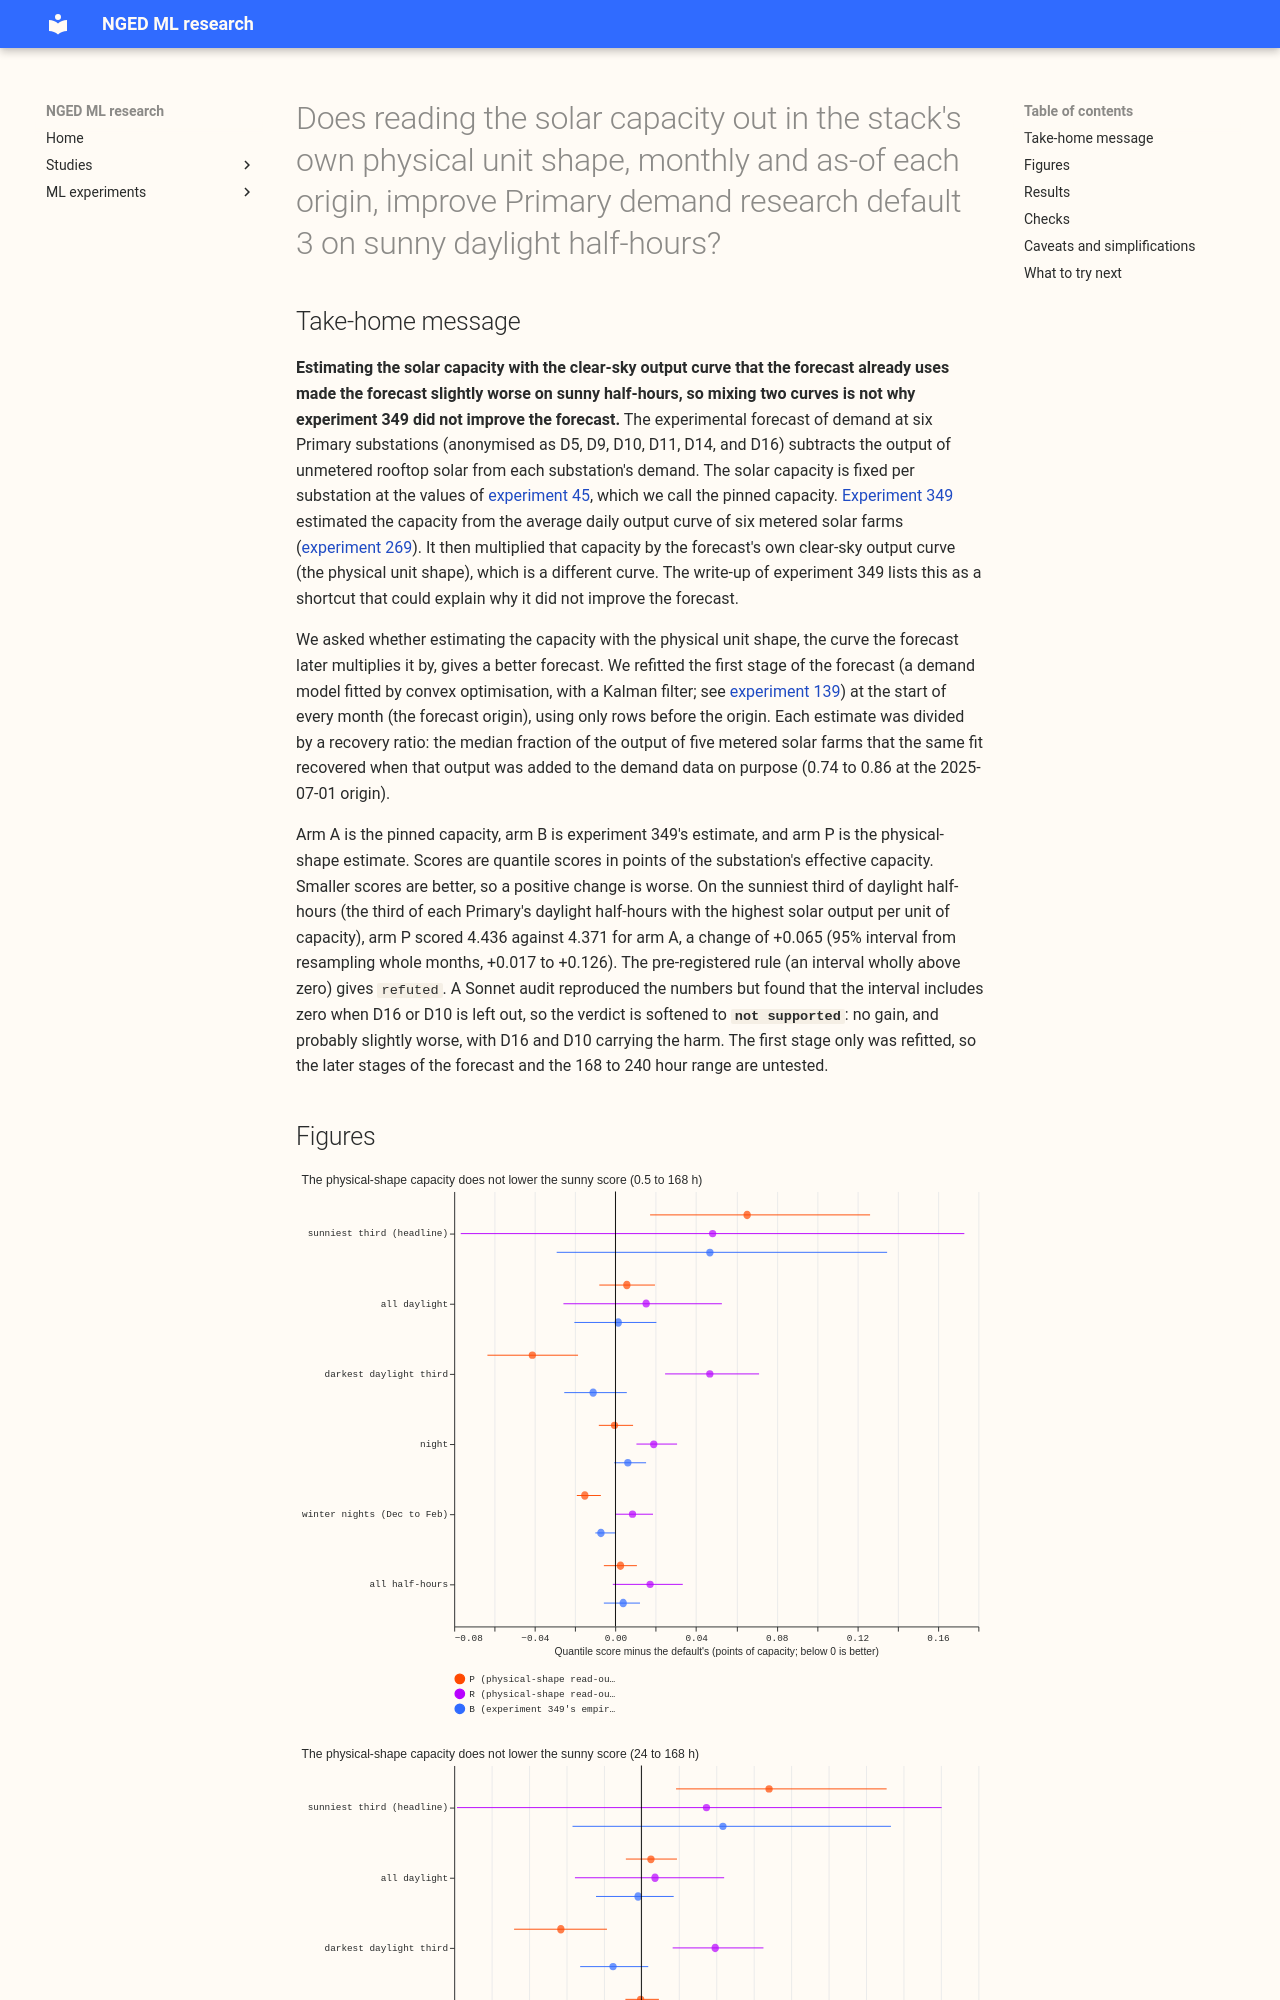

repository: openclimatefix/nged-ml-research · page: ml-experiments/00351-primary-demand-capacity-physical-shape-readout/result/index.html · generator: mkdocs

---
id: "00351"
slug: primary-demand-capacity-physical-shape-readout
title: >-
  Does reading the solar capacity out in the stack's own physical unit shape, monthly and as-of each
  origin, improve Primary demand research default 3 on sunny daylight half-hours?
theme: differentiable-physics-embedded-generation
also_relevant_to:
  - production-reference-and-best-guess
  - solar-disaggregation
status: done
date: 2026-10-26
code: ml-experiments/00351-primary-demand-capacity-physical-shape-readout/
kind: change
size: >-
  medium. Stored: private files under data/ml-experiments/00351-*/ only. Serving path: not touched.
  Degradation rule: not touched. Designs: more than one defensible read-out (with or without the
  injection divisor), and the plan fixes two. Callers: this folder's scripts, copied from
  experiment 349 and importing the folder of experiment 269 only for the arm B table; reviewed
  `studies.*` modules are called without changes. No change under `packages/`.
hypothesis: >-
  Experiment 349 read the solar capacity with the empirical plant shape of six metered farms
  (experiment 269) but multiplied it by the stack's physical unit shape, a mismatch its page lists
  as a lab shortcut. Reading the capacity out in the physical unit shape the stack itself uses, with
  the same monthly as-of refit and its own injection divisor, removes the mismatch. If the mismatch
  explained experiment 349's null result, the sunny-half-hour score improves.
prediction: >-
  Written before any fit. Arm P (physical-shape read-out, divided by its own divisor) minus arm A
  (pinned capacity) on the sunniest third of daylight half-hours is between -0.03 and +0.05 points
  pooled over six Primaries, with a point estimate that does not beat the pin by 0.05 points. Arm P
  minus arm B (experiment 349's read-out) is below -0.03 only if the shape mismatch mattered, and
  the plan predicts it does not: P minus B lies within plus or minus 0.03. The reasons are
  experiment 139 (its
  physical-shape as-of capacity scored 0.110 points worse than the pin) and the finding that the
  sunny score is nearly flat in capacity between 0.8 and 1.2 times the pin. Arm R (the same read-out
  without the divisor, in the model's own units) is within 0.03 points of the pin. Cold winter
  nights and the tails move by under 0.02 points.
decision_rule: >-
  Contrast C1 is arm P minus arm A on sunny daylight half-hours (the sunniest third of each
  Primary's daylight half-hours by the unit shape), pooled over six Primaries, at 0.5 to 168 hours
  and at 24 to 168 hours, with a month-resampled 95% interval. C2 is arm P minus arm B on the same
  rows. C3 is arm R minus arm A. The hypothesis is `supported` when C1's interval lies wholly below
  zero and C2's point estimate is negative. The change is worth porting only at a gain of at least
  0.05 points on sunny daylight half-hours, because it adds a capacity fit per month and an
  injection divisor to a pipeline that pins one number per Primary. It is `small gain` when C1's
  interval lies below zero with a point estimate under 0.05 points, `refuted` when it lies wholly
  above zero, and `inconclusive` otherwise. A harm above 0.02 points on cold winter nights, all
  half-hours, or the tails caps the verdict at `partly supported`. Arm P2 (the read-out on the
  stack's own residual solar signal) is skipped, because that signal exists only after the later
  stages of the stack are refitted, and this experiment refits the first stage only.
benchmark: >-
  Primary demand research default 3 (arm A), tier 2 change, with the default's code imported from
  the experiment folders that hold it. Experiment 349's arm B is the reference row.
row_set_id: fold_a_daily_gap_v1
metric: >-
  Quantile score (twice the mean pinball loss over 11 quantiles, in points of effective capacity) at
  the six Primaries D5, D9, D10, D11, D14, and D16, scored year 2025-07-02 to 2026-06-30, rows
  outside the hand-filtered events, origin 09:00 UTC. Headline: sunny daylight half-hours, then all
  half-hours, daylight, night, cold winter nights, and the tails. The mean absolute error of the
  mean forecast beside each. Replicate year 2024-07 to 2025-06.
verdict: not supported
production_status: not-for-production
adopted_in: none
headline: >-
  On the sunniest third of daylight half-hours (0.5 to 168 hours, scored year, six Primaries),
  estimating the solar capacity with the physical unit shape raised the quantile score by 0.065
  points (95% month-resampled interval +0.017 to +0.126), from 4.371 to 4.436. The interval
  includes zero when D16 or D10 is left out, so the harm rests on those two Primaries.
best_arm: >-
  the default's pinned capacity (arm A): 4.371 on the sunniest third and 2.773 on all half-hours at
  0.5 to 168 hours, against 4.436 and 2.775 for arm P
take_home_message: >-
  Estimating how much unmetered rooftop solar sits behind each substation with the clear-sky daily
  output curve that the forecast already uses did not improve the demand forecast on sunny
  half-hours. The quantile score was 0.065 points worse than with the fixed capacity from experiment
  45 (95% interval +0.017 to +0.126). The two output curves give scores within 0.018 points of each
  other (-0.020 to +0.054), so mixing two curves in experiment 349 does not explain why it did not
  improve the forecast. Leaving out either of two substations (D16 or D10) makes the interval
  include zero, so the harm rests on those two.
lessons:
  - >-
    The empirical-shape estimate (arm B) and the physical-shape estimate (arm P) score within 0.018
    points of each other on sunny half-hours, with an interval (-0.020 to +0.054) that includes
    zero, so this experiment found no detectable difference between the two shapes.
  - >-
    The capacity estimated in the physical shape and divided by the injection recovery is 5 to 13%
    above experiment 349's capacity at every Primary, and above the pin at D5, D10, D11, and D14 in
    July 2025. Leaving the divisor out (arm R) gives +0.048 (-0.077 to +0.173) against the pin.
  - >-
    In a secondary contrast, arm P scored lower (better) than the pin on cold winter nights (-0.015,
    -0.019 to -0.007) and on the darkest third of daylight (-0.041, -0.064 to
